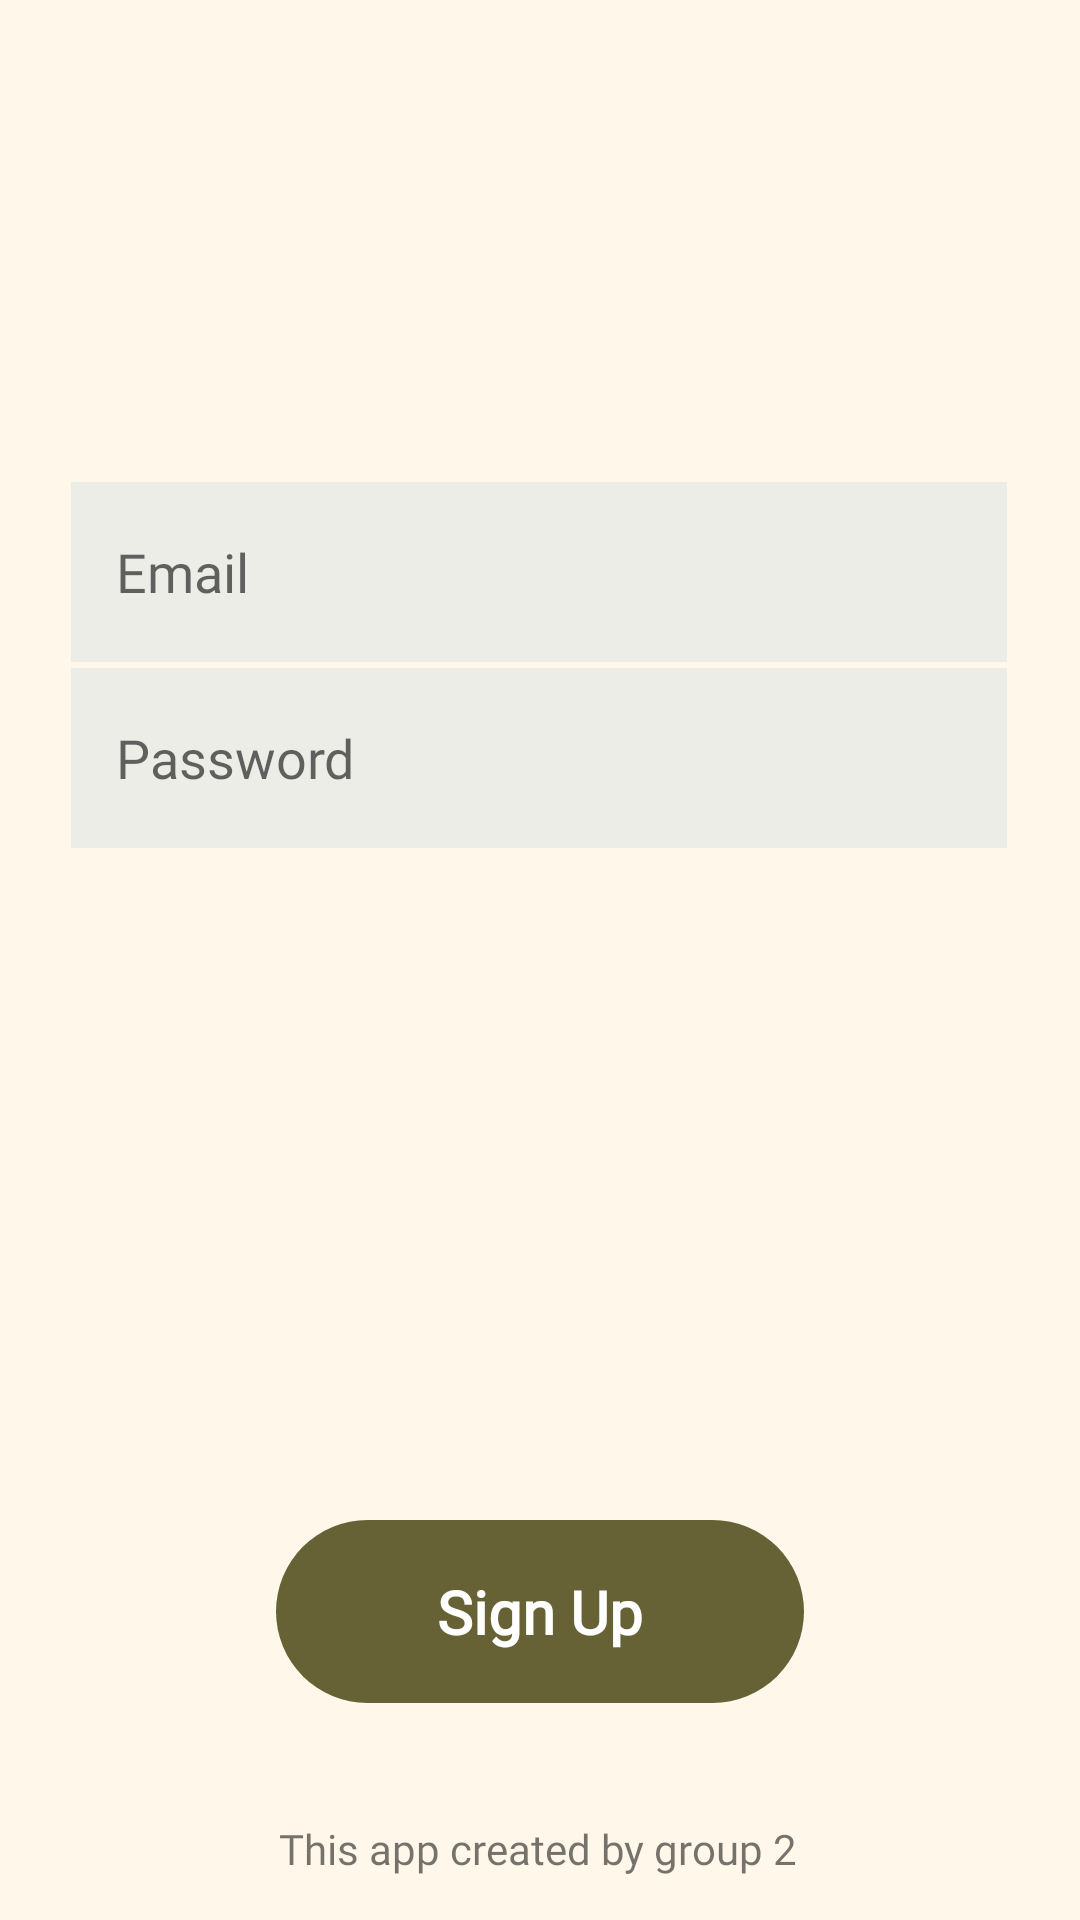

Reconstruct the res/layout file that produces this screen, plus the resources it refers to.
<!-- AndroidManifest.xml: activity theme Theme.AppCompat.Light.NoActionBar -->
<!-- res/layout/sign_up.xml -->
<?xml version="1.0" encoding="utf-8"?>
<androidx.constraintlayout.widget.ConstraintLayout xmlns:android="http://schemas.android.com/apk/res/android"
    xmlns:app="http://schemas.android.com/apk/res-auto"
    xmlns:tools="http://schemas.android.com/tools"
    android:layout_width="match_parent"
    android:layout_height="match_parent"
    tools:context=".SignUpActivity"
    android:background="@color/mainbg">

    <ImageView
        android:id="@+id/imageView"
        android:layout_width="69dp"
        android:layout_height="75dp"
        app:layout_constraintStart_toStartOf="parent"
        app:layout_constraintTop_toTopOf="parent"
        app:srcCompat="@mipmap/trans" />

    <EditText
        android:id="@+id/time"
        android:layout_width="312dp"
        android:layout_height="60dp"
        android:background="@color/bars"
        android:fontFamily="@font/montserrat"
        android:hint="Email"
        android:padding="15dp"
        app:layout_constraintBottom_toBottomOf="parent"
        app:layout_constraintEnd_toEndOf="parent"
        app:layout_constraintHorizontal_bias="0.494"
        app:layout_constraintStart_toStartOf="parent"
        app:layout_constraintTop_toTopOf="parent"
        app:layout_constraintVertical_bias="0.277" />

    <EditText
        android:id="@+id/name"
        android:layout_width="312dp"
        android:layout_height="60dp"
        android:background="@color/bars"
        android:fontFamily="@font/montserrat"
        android:hint="Password"
        android:padding="15dp"
        app:layout_constraintBottom_toBottomOf="parent"
        app:layout_constraintEnd_toEndOf="parent"
        app:layout_constraintHorizontal_bias="0.494"
        app:layout_constraintStart_toStartOf="parent"
        app:layout_constraintTop_toTopOf="parent"
        app:layout_constraintVertical_bias="0.384" />

    <ImageView
        android:id="@+id/imageView2"
        android:layout_width="wrap_content"
        android:layout_height="wrap_content"
        app:layout_constraintBottom_toBottomOf="parent"
        app:layout_constraintEnd_toEndOf="parent"
        app:layout_constraintHorizontal_bias="0.497"
        app:layout_constraintStart_toStartOf="parent"
        app:layout_constraintTop_toTopOf="parent"
        app:layout_constraintVertical_bias="0.707"
        app:srcCompat="@mipmap/descsign" />

    <Button
        android:id="@+id/next"
        android:layout_width="176dp"
        android:layout_height="61dp"
        android:backgroundTint="@color/tombol"
        android:fontFamily="@font/montserrat"
        android:onClick="signup"
        android:text="Sign Up"
        android:textAllCaps="false"
        android:textColor="#FFFFFF"
        android:textSize="20sp"
        android:textStyle="bold"
        android:background="@drawable/round_btn"
        app:layout_constraintBottom_toBottomOf="parent"
        app:layout_constraintEnd_toEndOf="parent"
        app:layout_constraintStart_toStartOf="parent"
        app:layout_constraintTop_toTopOf="parent"
        app:layout_constraintVertical_bias="0.875" />

    <TextView
        android:id="@+id/textView"
        android:layout_width="wrap_content"
        android:layout_height="wrap_content"
        android:fontFamily="@font/montserrat"
        android:text="This app created by group 2"
        app:layout_constraintBottom_toBottomOf="parent"
        app:layout_constraintEnd_toEndOf="parent"
        app:layout_constraintHorizontal_bias="0.497"
        app:layout_constraintStart_toStartOf="parent"
        app:layout_constraintTop_toTopOf="parent"
        app:layout_constraintVertical_bias="0.977" />


</androidx.constraintlayout.widget.ConstraintLayout>
<!-- resources referenced by this layout -->
<resources>
  <color name="bars">#EDEDE8</color>
  <color name="mainbg">#FFF7EA</color>
  <color name="tombol">#666235</color>
  <!-- drawable round_btn (drawable) -->
  <?xml version="1.0" encoding="utf-8"?>
  <shape xmlns:android="http://schemas.android.com/apk/res/android">
  
      <corners
          android:topRightRadius="45dp"
          android:topLeftRadius="45dp"
          android:bottomLeftRadius="45dp"
          android:bottomRightRadius="45dp">
      </corners>
  </shape>
  <!-- mipmap descsign: png bitmap (mipmap-hdpi, 15242 bytes) -->
  <!-- mipmap trans: png bitmap (mipmap-hdpi, 5664 bytes) -->
</resources>
